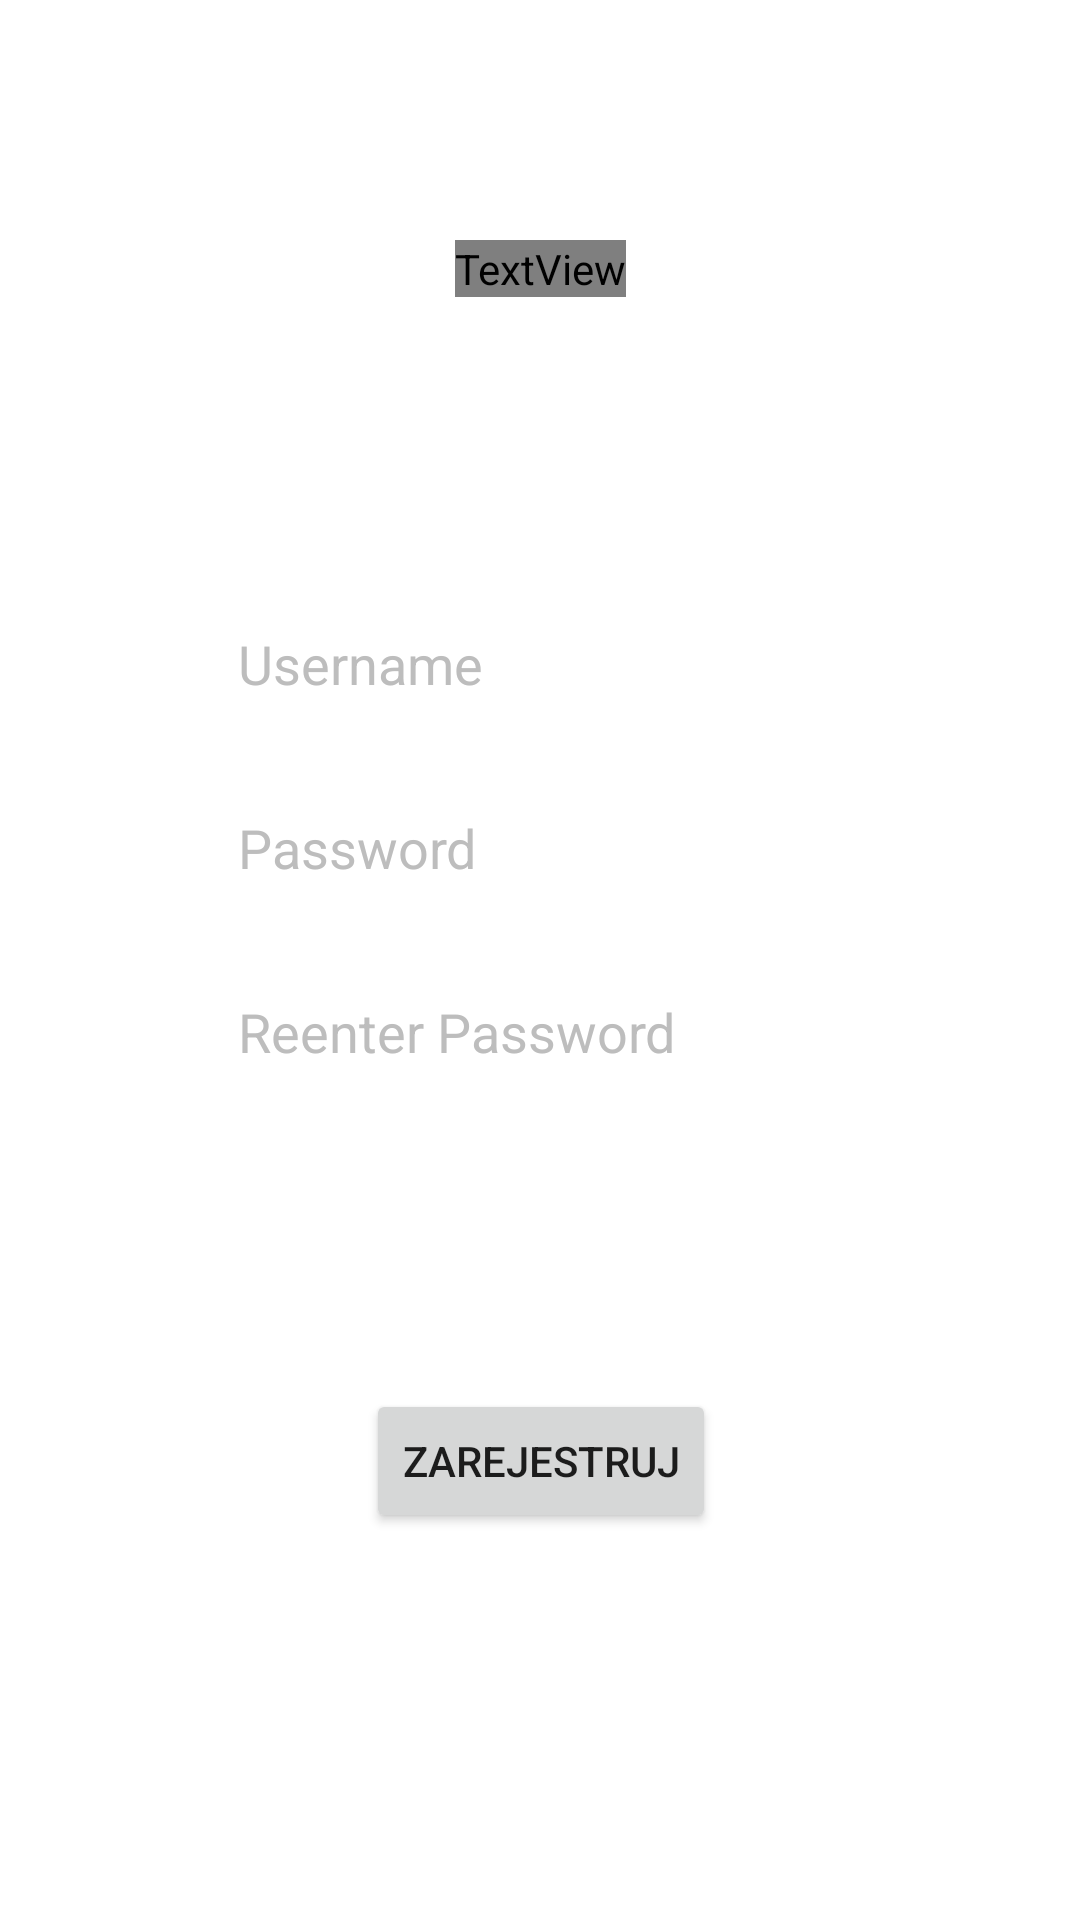

Produce the Android XML layout that renders to this screen, including the resource entries it uses.
<!-- AndroidManifest.xml: application theme Theme.LoginSqlLite -->
<!-- res/layout/activity_main.xml -->
<?xml version="1.0" encoding="utf-8"?>
<androidx.constraintlayout.widget.ConstraintLayout xmlns:android="http://schemas.android.com/apk/res/android"
    xmlns:app="http://schemas.android.com/apk/res-auto"
    xmlns:tools="http://schemas.android.com/tools"
    android:layout_width="match_parent"
    android:layout_height="match_parent"
    android:background="@drawable/bg_image"
    android:padding="10dp"
    tools:context=".MainActivity">

    <TextView
        android:id="@+id/textView"
        android:layout_width="wrap_content"
        android:layout_height="wrap_content"
        android:layout_marginTop="70dp"
        android:fontFamily="@font/open_sans_bold"
        android:text="REJESTRACJA"
        android:textColor="@color/white"
        android:textSize="24sp"
        app:layout_constraintEnd_toEndOf="parent"
        app:layout_constraintStart_toStartOf="parent"
        app:layout_constraintTop_toTopOf="parent" />


    <EditText
        android:id="@+id/usernameLogin"
        android:layout_width="wrap_content"
        android:layout_height="wrap_content"
        android:layout_marginTop="100dp"
        android:backgroundTint="@color/white"
        android:ems="10"
        android:hint="Username"
        android:inputType="text"
        android:textColor="@color/white"
        android:textColorHint="#BDBDBD"
        app:layout_constraintEnd_toEndOf="@+id/textView"
        app:layout_constraintStart_toStartOf="@+id/textView"
        app:layout_constraintTop_toBottomOf="@+id/textView" />


    <EditText
        android:id="@+id/passwordLogin"
        android:layout_width="wrap_content"
        android:layout_height="wrap_content"
        android:layout_marginTop="20dp"
        android:backgroundTint="@color/white"
        android:ems="10"
        android:hint="Password"
        android:inputType="textPassword"
        android:textColor="@color/white"
        android:textColorHint="#BDBDBD"
        app:layout_constraintEnd_toEndOf="@+id/usernameLogin"
        app:layout_constraintStart_toStartOf="@+id/usernameLogin"
        app:layout_constraintTop_toBottomOf="@+id/usernameLogin" />

    <EditText
        android:id="@+id/repassword"
        android:layout_width="wrap_content"
        android:layout_height="wrap_content"
        android:layout_marginTop="20dp"
        android:backgroundTint="@color/white"
        android:ems="10"
        android:hint="Reenter Password"
        android:inputType="textPassword"
        android:textColor="@color/white"
        android:textColorHint="#BDBDBD"
        app:layout_constraintEnd_toEndOf="@+id/passwordLogin"
        app:layout_constraintStart_toStartOf="@+id/passwordLogin"
        app:layout_constraintTop_toBottomOf="@+id/passwordLogin" />

    <Button
        android:id="@+id/btnSignIn"
        android:layout_width="wrap_content"
        android:layout_height="wrap_content"
        android:layout_marginTop="100dp"
        android:text="Zarejestruj"
        app:layout_constraintEnd_toEndOf="@+id/repassword"
        app:layout_constraintStart_toStartOf="@+id/repassword"
        app:layout_constraintTop_toBottomOf="@+id/repassword" />

    <TextView
        android:id="@+id/isRegistered"
        android:layout_width="wrap_content"
        android:layout_height="wrap_content"
        android:layout_marginTop="24dp"
        android:text="Posiadasz konto? Przejdź do strony z logowaniem!"
        android:textColor="@color/white"
        android:textSize="16sp"
        app:layout_constraintEnd_toEndOf="parent"
        app:layout_constraintStart_toStartOf="parent"
        app:layout_constraintTop_toBottomOf="@+id/btnSignIn" />

</androidx.constraintlayout.widget.ConstraintLayout>
<!-- resources referenced by this layout -->
<resources>
  <style name="Theme.LoginSqlLite" parent="Theme.MaterialComponents.DayNight.DarkActionBar">
          
          <item name="colorPrimary">@color/purple_500</item>
          <item name="colorPrimaryVariant">@color/purple_700</item>
          <item name="colorOnPrimary">@color/white</item>
          
          <item name="colorSecondary">@color/teal_200</item>
          <item name="colorSecondaryVariant">@color/teal_700</item>
          <item name="colorOnSecondary">@color/black</item>
          
          <item name="android:statusBarColor" tools:targetApi="l">?attr/colorPrimaryVariant</item>
          
      </style>
  <!-- not gathered from this repository: default colours our renderer supplied (Android Studio template values) -->
  <color name="purple_500">#FF6200EE</color>
  <color name="purple_700">#FF3700B3</color>
  <color name="teal_200">#FF03DAC5</color>
  <color name="teal_700">#FF018786</color>
  <color name="black">#FF000000</color>
  <color name="white">#FFFFFFFF</color>
</resources>
